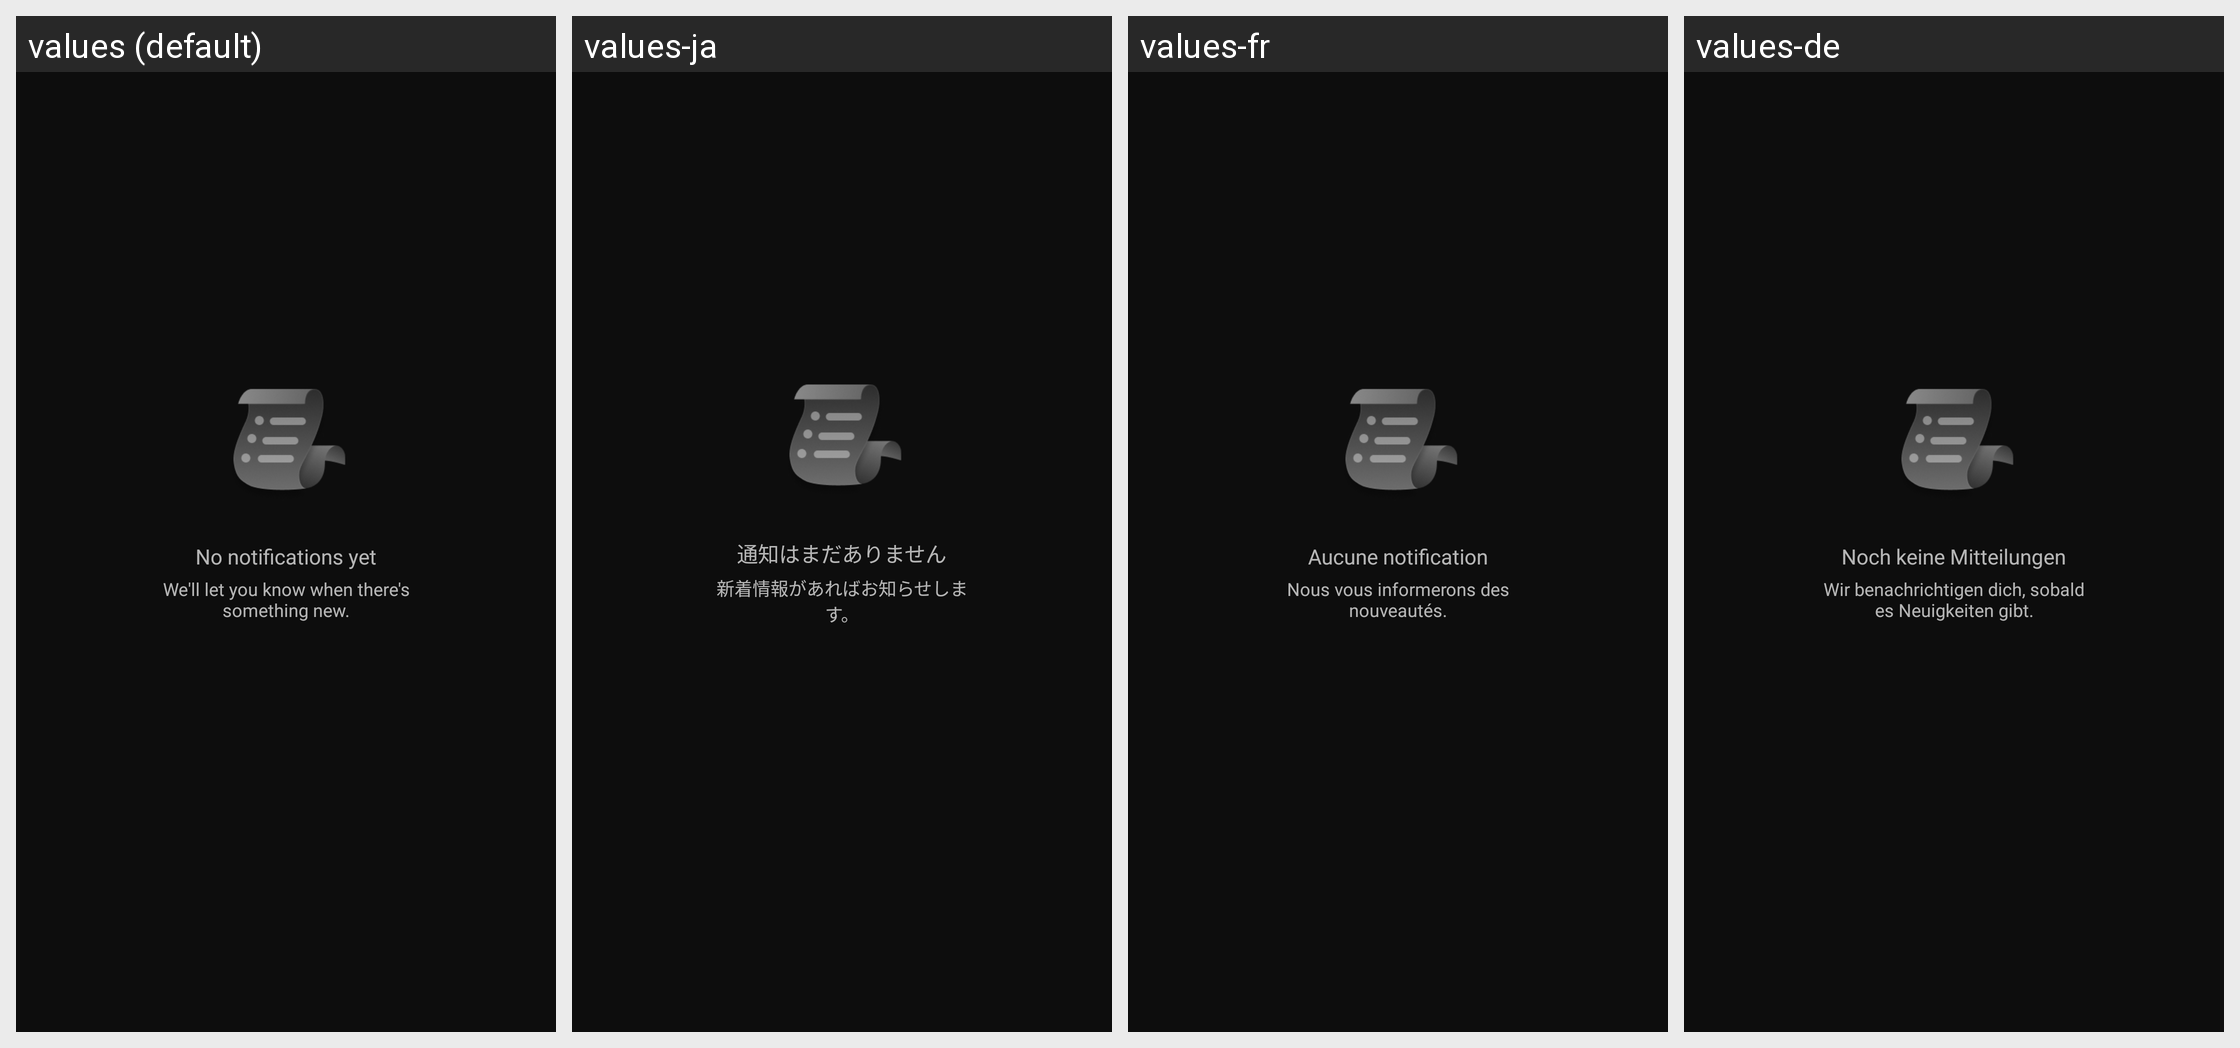

For this localized Android screen grid, give each drawn string resource with its value in every locale shown.
Android screen res/layout/layout_notifications_empty.xml rendered under 4 locales, left to right: values (default), values-ja, values-fr, values-de. Device: Nexus 5 (rendered at 1080×1920; each locale shown at half size, 540×960, under a caption strip naming it); theme AppTheme.
Other locales in the repository, not shown: values-es, values-in, values-pt, values-th, values-zh.
Strings drawn on this screen, with the default value and each locale's value (text and hints the layout hard-codes, and strings that could not be matched under every locale, appear in the picture but are not listed):

notifications_empty_title
  values: No notifications yet
  values-ja: 通知はまだありません
  values-fr: Aucune notification
  values-de: Noch keine Mitteilungen

notifications_empty_description
  values: We'll let you know when there's something new.
  values-ja: 新着情報があればお知らせします。
  values-fr: Nous vous informerons des nouveautés.
  values-de: Wir benachrichtigen dich, sobald es Neuigkeiten gibt.
